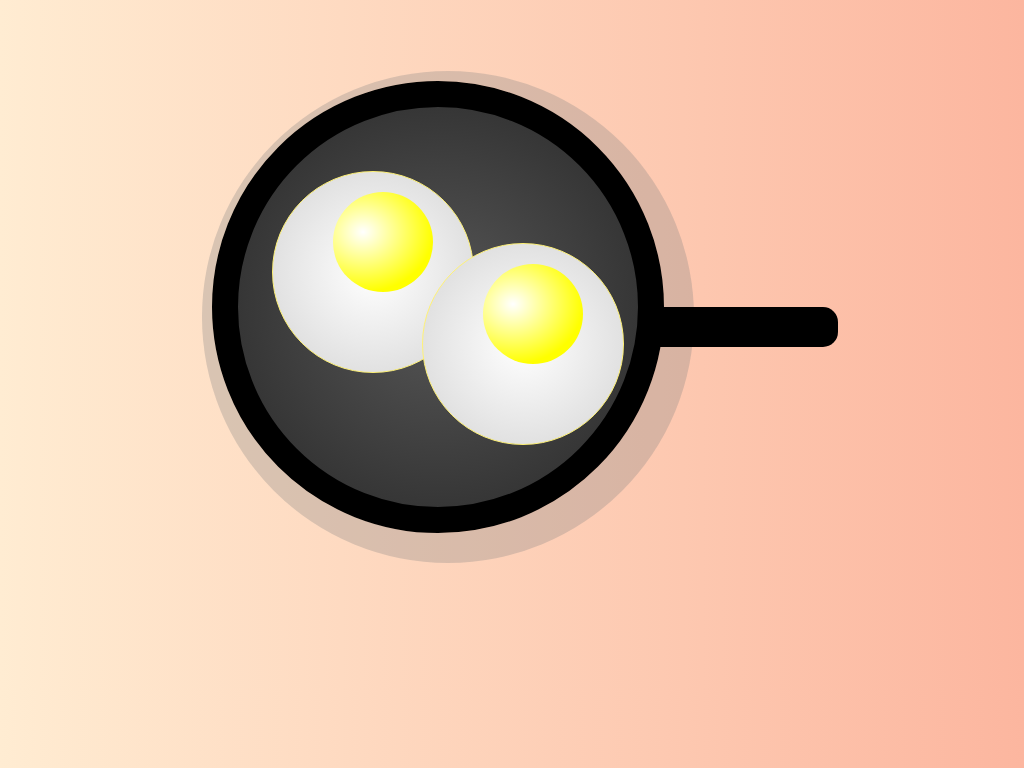

Give the HTML and CSS whose rendering is this image.

<!-- file: index.html -->
<!DOCTYPE html>
<html lang="en" >

<head>
  <meta charset="UTF-8">
  <title>#codevember - 19- eggs</title>
  
  
  
      <link rel="stylesheet" href="css/style.css">

  
</head>

<body>

  
<div class="box">
  <div class="pan"></div>
  <div class="egg_1"></div>
  <div class="egg_2"></div>
</div>
  
  

</body>

</html>


/* file: style.css */
body {
  background: linear-gradient(to right, #ffecd2 0%, #fcb69f 100%);
}

.box {
  position: relative;
  display: block;
  margin: auto;
  margin-top: 8%;
  height: 600px;
  width: 600px;
  border-radius: 5%;
}

.pan {
  position: absolute;
  height: 400px;
  width: 400px;
  border-radius: 50%;
  background: radial-gradient(#575757 0%, #2D2D2D 90%, #191919 100%);
  border: 26px solid;
  box-shadow: 10px 10px 0px 20px rgba(128, 128, 128, 0.3);
}

.pan:after {
  content: "";
  position: absolute;
  height: 10%;
  width: 50%;
  border-radius: 15px;
  background: #000;
  top: 50%;
  right: -50%;
}

.egg_1 {
  position: absolute;
  height: 200px;
  width: 200px;
  border-radius: 50%;
  border: 1px solid #FFF278;
  top: 15%;
  left: 10%;
  background: radial-gradient(#FFF 0%, #D5D5D5 100%);
}

.egg_1:after {
  content: "";
  position: absolute;
  height: 50%;
  width: 50%;
  border-radius: 50%;
  top: 10%;
  left: 30%;
  background: radial-gradient(farthest-side at 30% 40%, white, yellow);
}

.egg_2 {
  position: absolute;
  height: 200px;
  width: 200px;
  border-radius: 50%;
  border: 1px solid #FFF278;
  top: 27%;
  left: 35%;
  background: radial-gradient(#FFF 0%, #D5D5D5 100%);
  transfrom: rotate(15deg);
}

.egg_2:after {
  content: "";
  position: absolute;
  height: 50%;
  width: 50%;
  border-radius: 50%;
  top: 10%;
  left: 30%;
  background: radial-gradient(farthest-side at 30% 40%, white, yellow);
}
